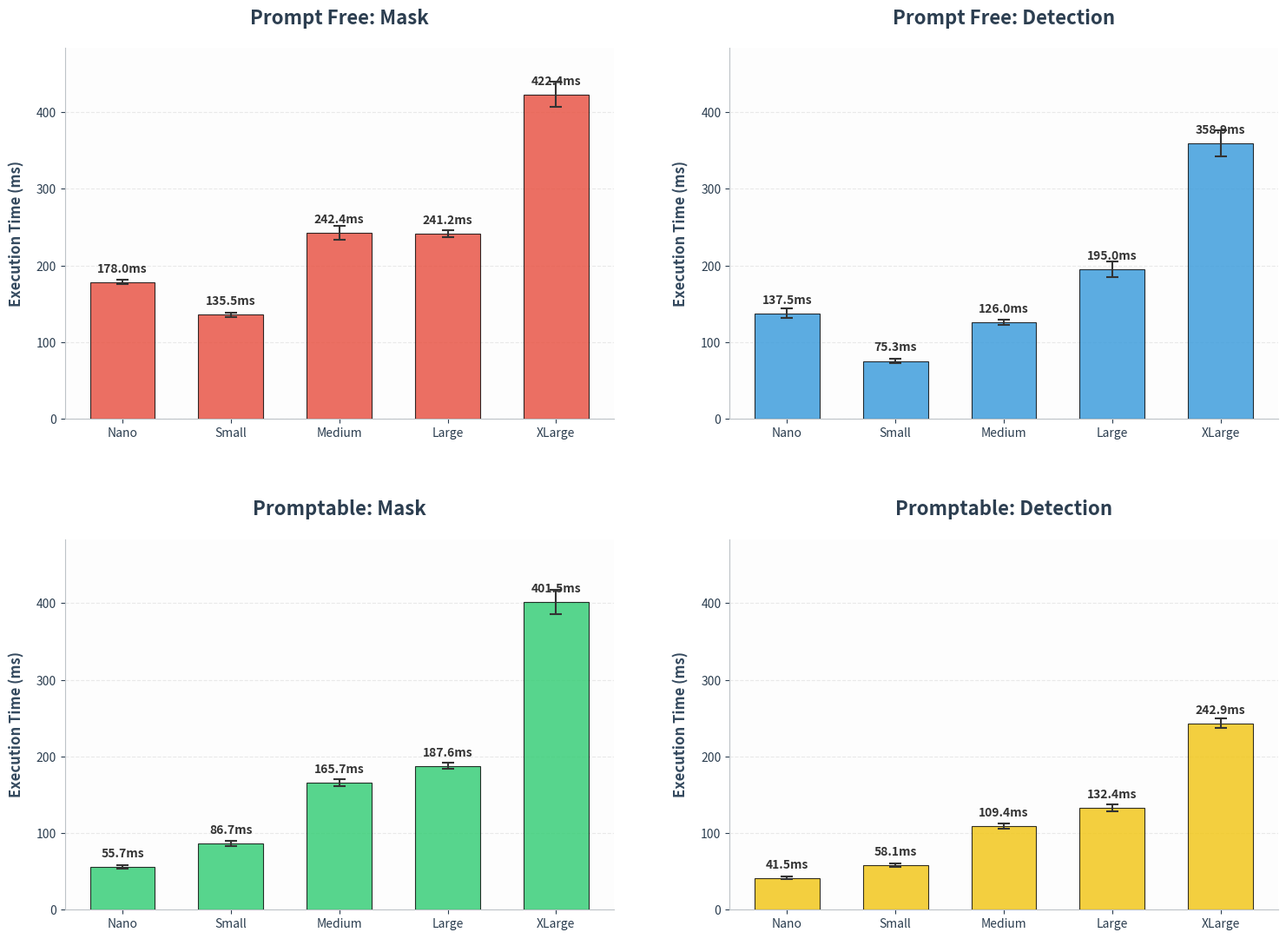
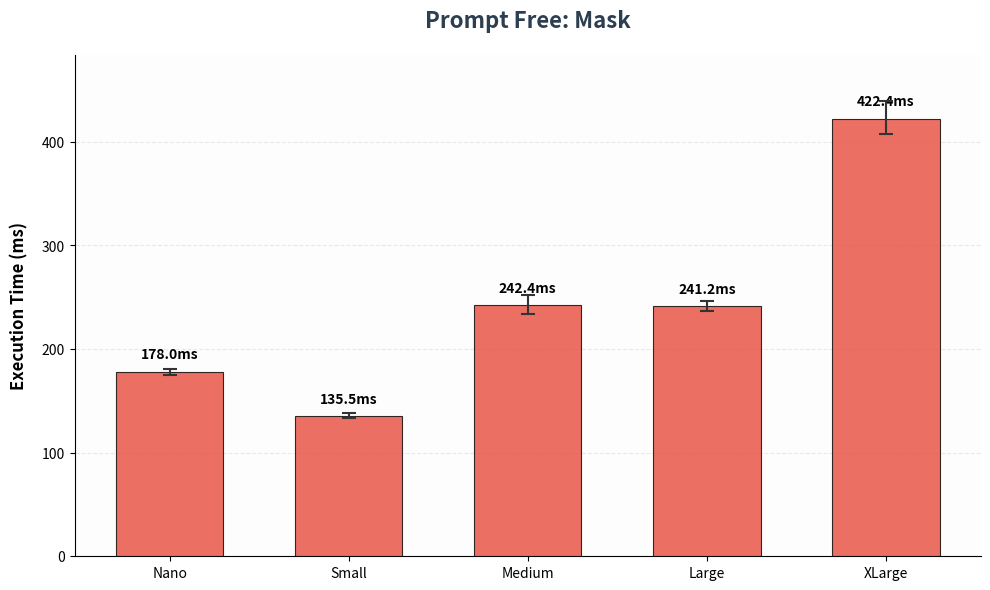
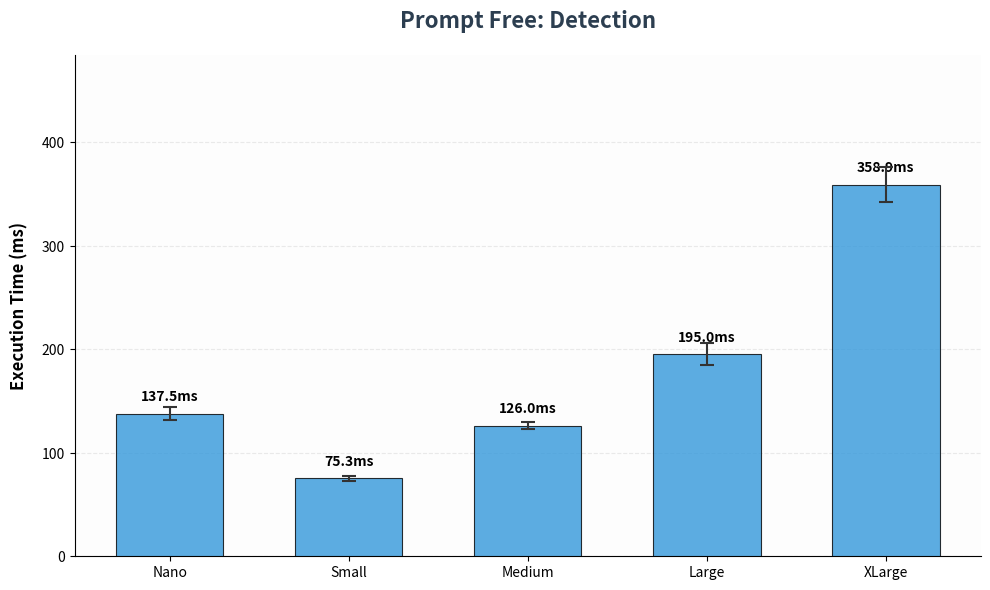
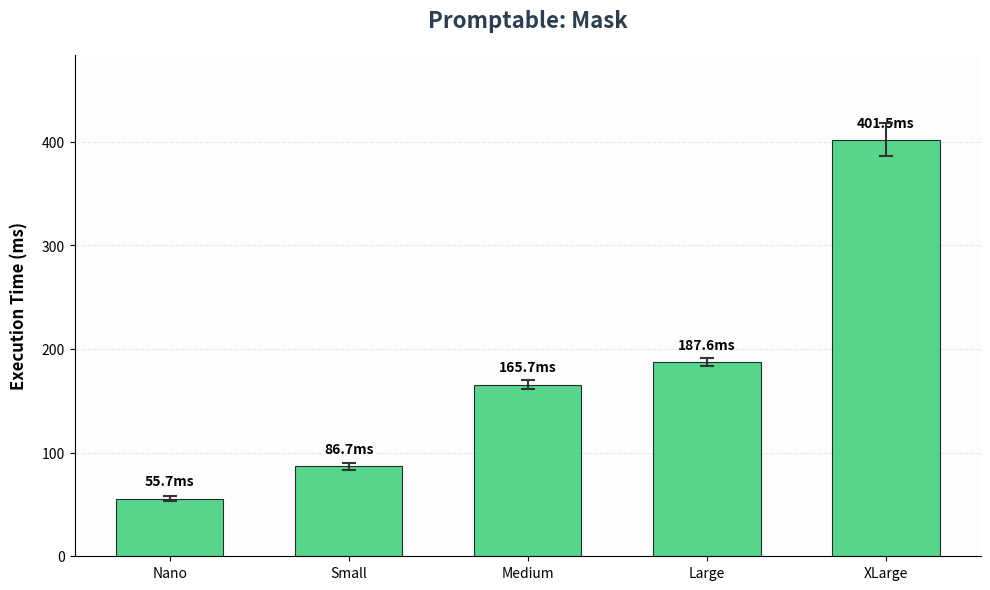
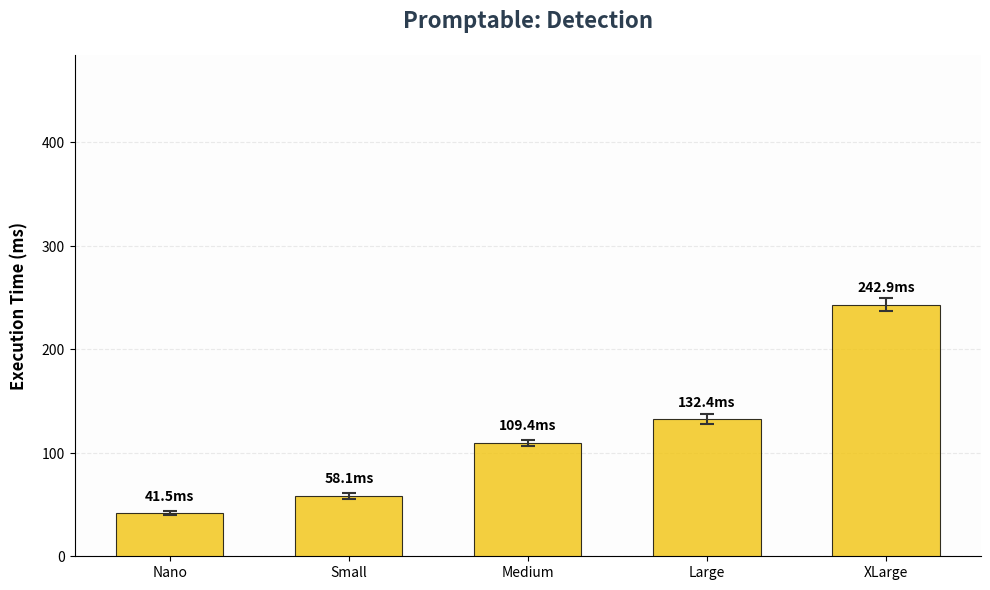

Python code for these plots, in order:
import matplotlib.pyplot as plt
import numpy as np
import os

# Data (min, mean, max)
scales = ['Nano', 'Small', 'Medium', 'Large', 'XLarge']
data = {
    'pf_seg': [
        [175.31, 178.02, 180.94], [133.13, 135.53, 138.24], [233.91, 242.42, 252.07], 
        [236.86, 241.22, 245.93], [407.25, 422.37, 439.75]
    ],
    'pf_det': [
        [131.92, 137.54, 143.86], [72.932, 75.296, 77.900], [122.83, 126.02, 129.52], 
        [184.64, 195.00, 205.75], [342.08, 358.87, 376.05]
    ],
    'p_seg': [
        [53.725, 55.733, 57.863], [83.623, 86.745, 90.183], [161.80, 165.66, 169.92], 
        [183.45, 187.57, 191.85], [386.06, 401.46, 417.96]
    ],
    'p_det': [
        [39.873, 41.508, 43.306], [55.710, 58.095, 60.747], [106.18, 109.37, 112.70], 
        [127.93, 132.41, 137.37], [236.90, 242.91, 249.31]
    ]
}

# Setup output dir
output_dir = 'benchmarks'
if not os.path.exists(output_dir):
    os.makedirs(output_dir)

def create_grid_plot():
    # Calculate global max for consistent y-axis
    global_max = 0
    for key in data:
        for d in data[key]:
            global_max = max(global_max, d[2]) # d[2] is the max value including error
    y_limit = global_max * 1.1

    fig, axes = plt.subplots(2, 2, figsize=(16, 12), dpi=300)
    fig.patch.set_facecolor('white')
    
    plot_configs = [
        ('pf_seg', 'Prompt Free: Mask', axes[0, 0], '#e74c3c'),
        ('pf_det', 'Prompt Free: Detection', axes[0, 1], '#3498db'),
        ('p_seg', 'Promptable: Mask', axes[1, 0], '#2ecc71'),
        ('p_det', 'Promptable: Detection', axes[1, 1], '#f1c40f')
    ]
    
    for key, title, ax, color in plot_configs:
        means = [d[1] for d in data[key]]
        mins = [d[0] for d in data[key]]
        maxs = [d[2] for d in data[key]]
        
        # Calculate error values
        yerr = [
            [m - mi for m, mi in zip(means, mins)],
            [ma - m for m, ma in zip(means, maxs)]
        ]
        
        ax.set_facecolor('#fdfdfd')
        ax.grid(axis='y', linestyle='--', alpha=0.4, color='#cccccc', zorder=0)
        ax.set_axisbelow(True)
        
        # Bar plot
        bars = ax.bar(scales, means, color=color, alpha=0.8, edgecolor='black', linewidth=0.8, zorder=3, width=0.6)
        
        # Error bars for deviation
        ax.errorbar(scales, means, yerr=yerr, fmt='none', ecolor='#333333', capsize=5, capthick=1.5, elinewidth=1.5, zorder=4)
        
        # Adding data labels
        for bar in bars:
            yval = bar.get_height()
            ax.text(bar.get_x() + bar.get_width()/2, yval + (y_limit * 0.02), 
                    f'{yval:.1f}ms', ha='center', va='bottom', fontsize=10, fontweight='bold', color='#333333')

        ax.set_title(title, fontsize=16, pad=20, fontweight='bold', color='#2c3e50')
        ax.set_ylabel('Execution Time (ms)', fontsize=12, labelpad=10, fontweight='600', color='#34495e')
        
        ax.spines['top'].set_visible(False)
        ax.spines['right'].set_visible(False)
        ax.spines['left'].set_color('#bdc3c7')
        ax.spines['bottom'].set_color('#bdc3c7')
        ax.tick_params(axis='both', which='major', labelsize=10, colors='#2c3e50')
        ax.set_ylim(0, y_limit) # Use consistent global limit

    plt.tight_layout(pad=5.0)
    output_path = os.path.join(output_dir, 'benchmark_grid.png')
    plt.savefig(output_path, bbox_inches='tight', facecolor='white')
    plt.close()

def create_individual_plots():
    # Calculate global max for consistent y-axis
    global_max = 0
    for key in data:
        for d in data[key]:
            global_max = max(global_max, d[2])
    y_limit = global_max * 1.1

    plot_configs = [
        ('pf_seg', 'Prompt Free: Mask', 'pf_seg.png', '#e74c3c'),
        ('pf_det', 'Prompt Free: Detection', 'pf_det.png', '#3498db'),
        ('p_seg', 'Promptable: Mask', 'p_seg.png', '#2ecc71'),
        ('p_det', 'Promptable: Detection', 'p_det.png', '#f1c40f')
    ]
    
    for key, title, filename, color in plot_configs:
        fig, ax = plt.subplots(figsize=(10, 6), dpi=300)
        means = [d[1] for d in data[key]]
        mins = [d[0] for d in data[key]]
        maxs = [d[2] for d in data[key]]
        yerr = [[m - mi for m, mi in zip(means, mins)], [ma - m for m, ma in zip(means, maxs)]]
        
        ax.set_facecolor('#fdfdfd')
        ax.grid(axis='y', linestyle='--', alpha=0.4, color='#cccccc', zorder=0)
        ax.set_axisbelow(True)
        bars = ax.bar(scales, means, color=color, alpha=0.8, edgecolor='black', linewidth=0.8, zorder=3, width=0.6)
        ax.errorbar(scales, means, yerr=yerr, fmt='none', ecolor='#333333', capsize=5, capthick=1.5, elinewidth=1.5, zorder=4)
        for bar in bars:
            yval = bar.get_height()
            ax.text(bar.get_x() + bar.get_width()/2, yval + (y_limit * 0.02), f'{yval:.1f}ms', ha='center', va='bottom', fontsize=10, fontweight='bold')
        
        ax.set_title(title, fontsize=16, pad=20, fontweight='bold', color='#2c3e50')
        ax.set_ylabel('Execution Time (ms)', fontsize=12, labelpad=10, fontweight='600')
        ax.spines['top'].set_visible(False)
        ax.spines['right'].set_visible(False)
        ax.set_ylim(0, y_limit) # Use consistent global limit
        plt.tight_layout()
        plt.savefig(os.path.join(output_dir, filename), bbox_inches='tight', facecolor='white')
        plt.close()
        print(f"Created: benchmarks/{filename}")

create_grid_plot()
create_individual_plots()

print(f"\nSuccessfully generated 4 benchmark graphs in the '{output_dir}' directory.")
